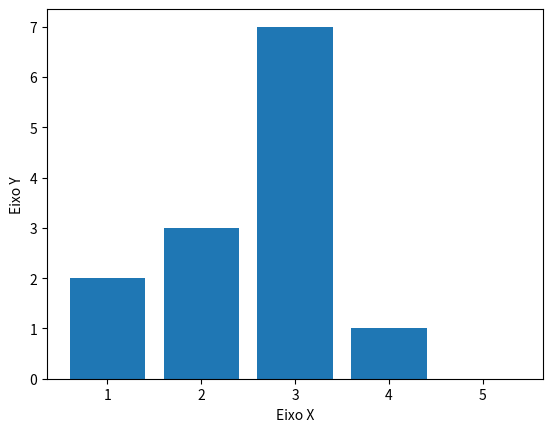

The script that saved this image:
# -*- coding: utf-8 -*-
# Gráfico de Linhas

import matplotlib.pyplot as plt

x = [1, 2, 3, 4, 5]
y = [2, 3, 7, 1, 0]
titulo = "Gráfico de barras"
eixoX = "Eixo X"
eixoY = "Eixo Y"

# Legendas
#plt.title(titulo)
plt.xlabel(eixoX)
plt.ylabel(eixoY)

plt.bar(x, y)
plt.show()


